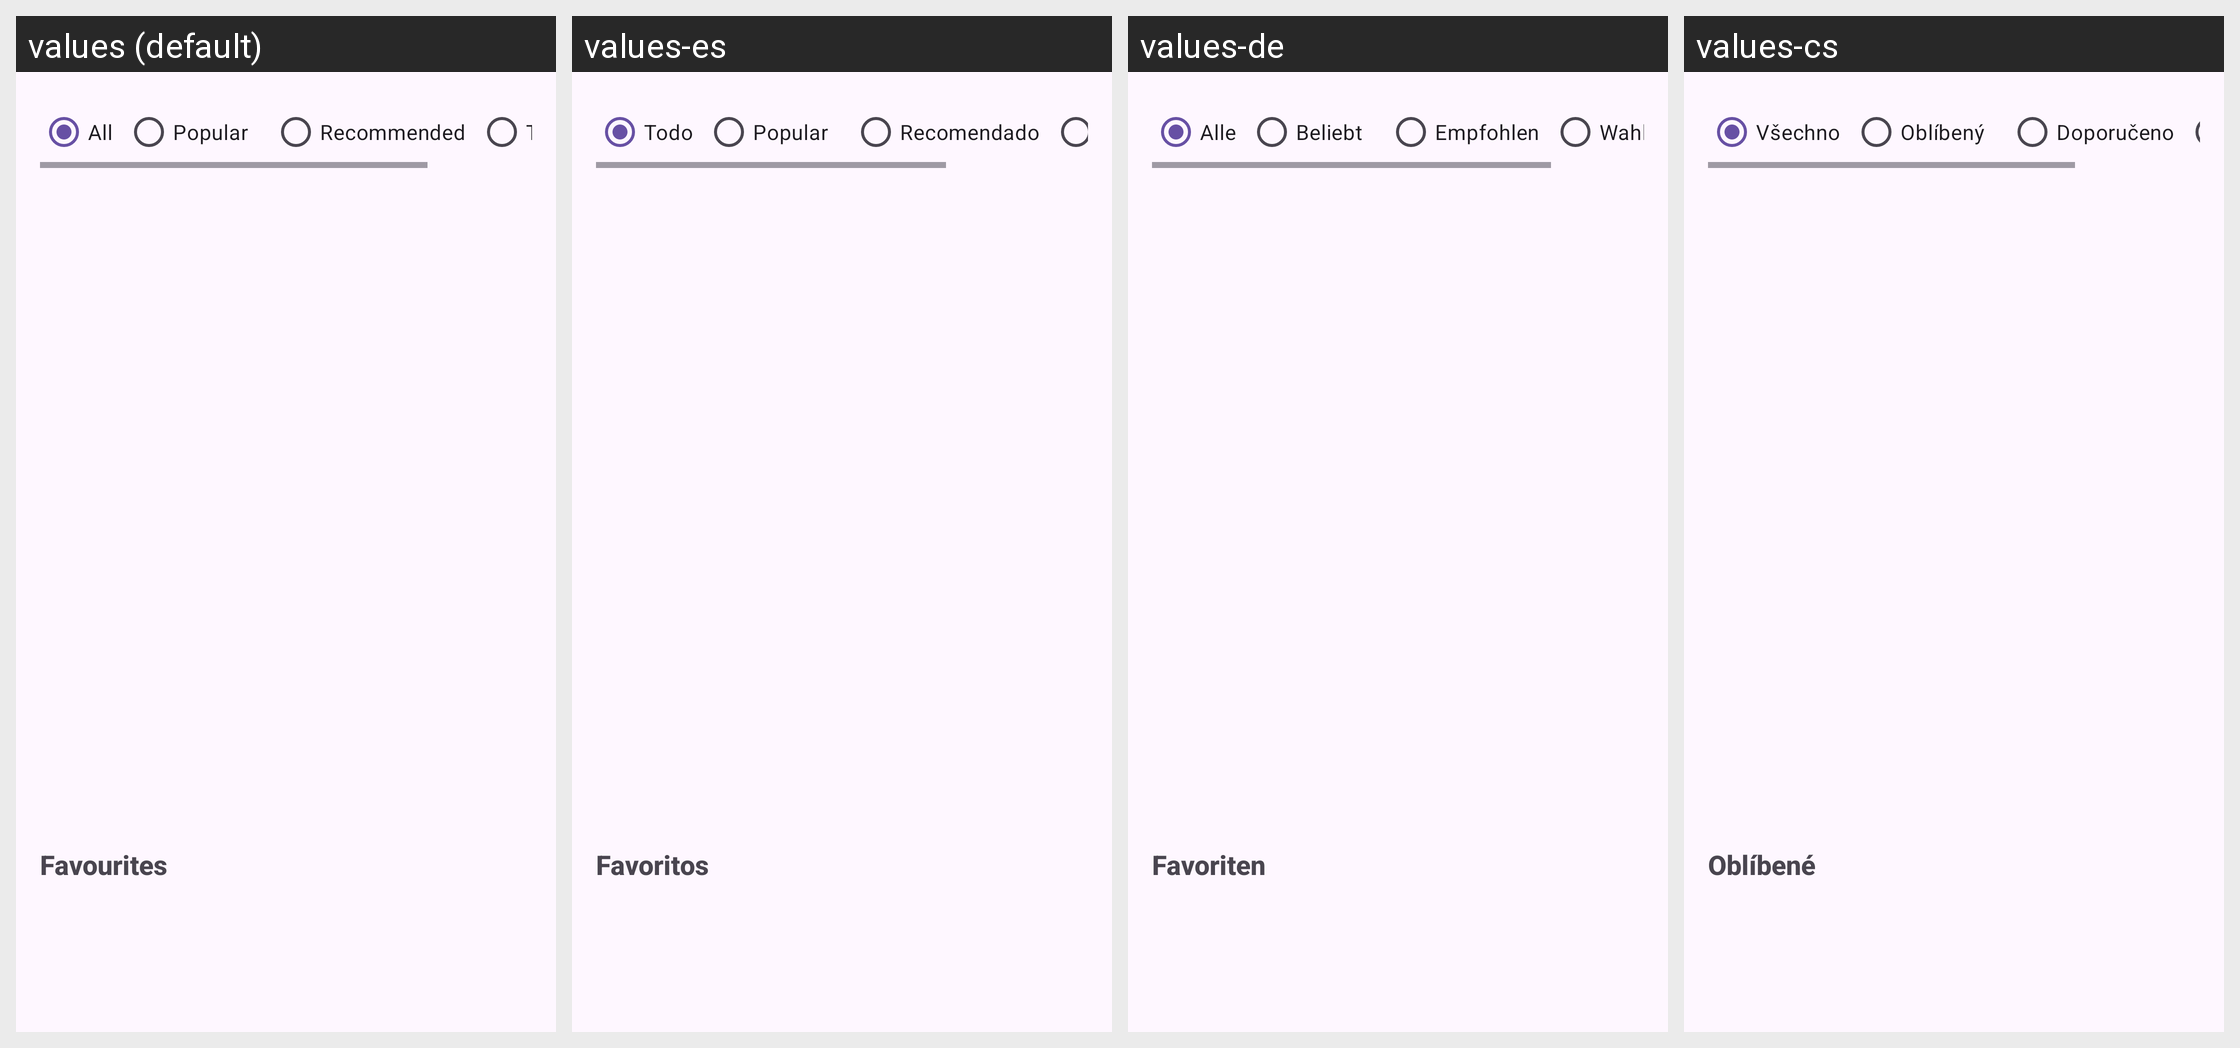

The same Android screen rendered under several of its app's locales, left to right. List the strings drawn on it with the default value and each locale's translation.
Android screen res/layout/fragment_home.xml rendered under 4 locales, left to right: values (default), values-es, values-de, values-cs. Device: Nexus 5 (rendered at 1080×1920; each locale shown at half size, 540×960, under a caption strip naming it); theme Base.Theme.StoryBook.
Other locales in the repository, not shown: values-fr, values-it, values-pt, values-tr.
Strings drawn on this screen, with the default value and each locale's value (text and hints the layout hard-codes, and strings that could not be matched under every locale, appear in the picture but are not listed):

all
  values: All
  values-es: Todo
  values-de: Alle
  values-cs: Všechno

popular
  values: Popular
  values-es: Popular
  values-de: Beliebt
  values-cs: Oblíbený

recommended
  values: Recommended
  values-es: Recomendado
  values-de: Empfohlen
  values-cs: Doporučeno

favourites
  values: Favourites
  values-es: Favoritos
  values-de: Favoriten
  values-cs: Oblíbené
